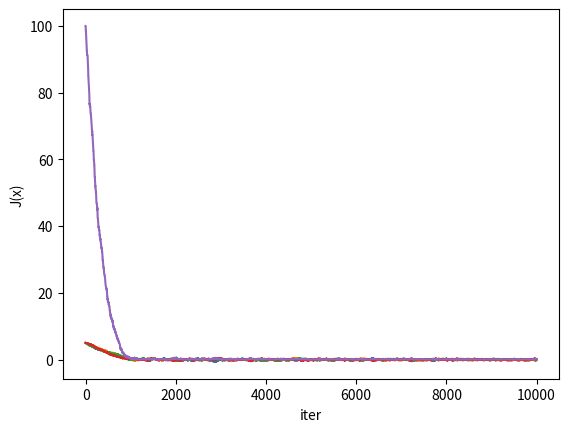

Python code for this plot:
# Lista 1
# Questao 5

import numpy as np
import matplotlib.pyplot as plt

M = 1000
N = 4
T_0 = 0.1
e = 0.1
K = 10

J = lambda x: x[0]**2 + x[1]**2 + x[2]**2 + x[3]**2

x       = np.empty((M*K,N))
J_vec   = np.empty((M*K,1))

# x[0] = np.random.random()*10
x[0] = 5
print(x.shape)
T = T_0
k = 1
for i in range(0, M*K-1):
    r = np.random.random(N) - 0.5    # r pertence a (-0.5, 0.5)
    x_new = x[i] + e*r

    dJ = J(x_new) - J(x[i])

    prob = np.random.random(1)
    boltz = np.exp(-dJ/T)
    if dJ < 0:
        x[i+1] = x_new
        # print("New1")
    elif prob < boltz:
        x[i+1] = x_new
        # print("New2")
    else:
        x[i+1] = x[i]
        # print("Old")

    if np.mod(i, M) == 0:
        T = T_0/(np.log2(1 + k))
        k = k+1
    J_vec[i] = J(x[i])

print("x otimo: ", x[-1])


plt.plot(range(0, M*K), x)
plt.ylabel("x")
plt.xlabel("iter")
plt.show()


plt.plot(range(0, M*K), J_vec)
plt.ylabel("J(x)")
plt.xlabel("iter")
plt.show()
